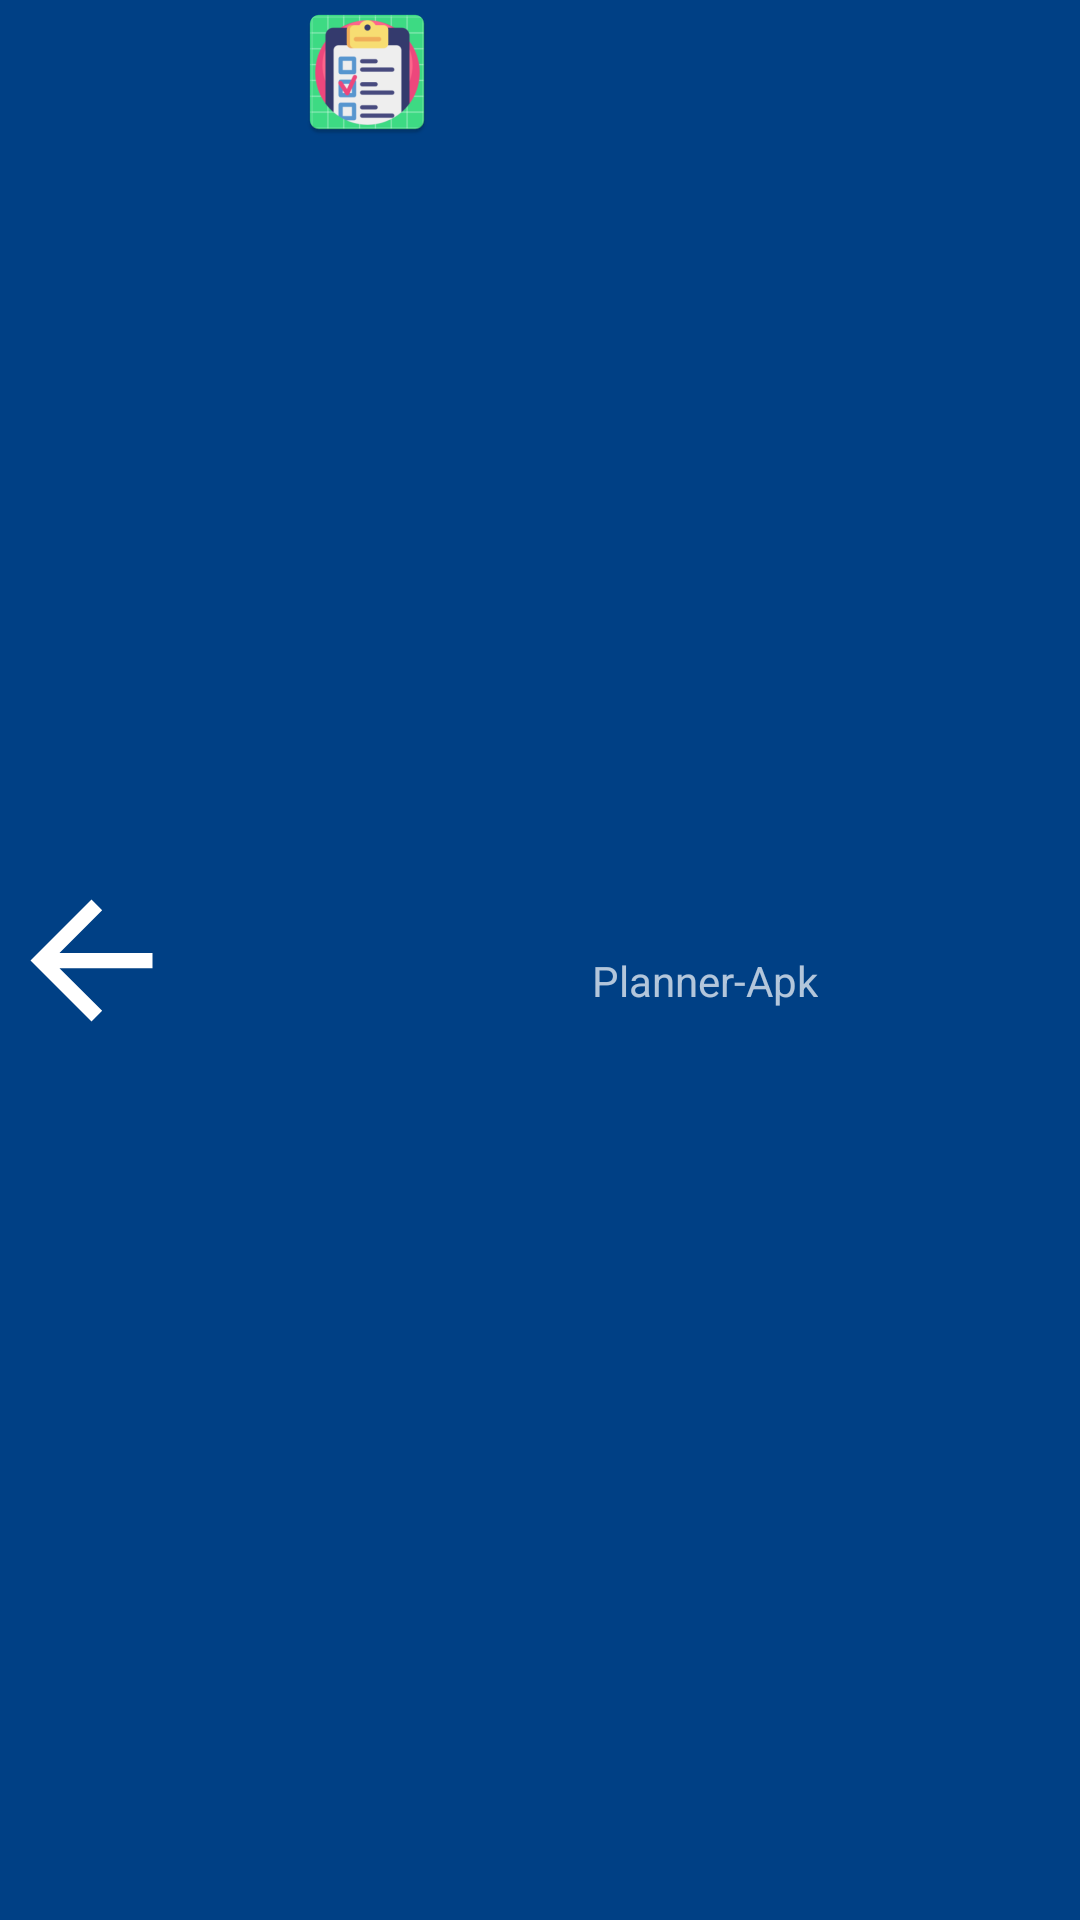

Write the Android layout XML for this screen, with the resource values it uses.
<!-- AndroidManifest.xml: application theme AppTheme -->
<!-- res/layout/action_bar.xml -->
<?xml version="1.0" encoding="utf-8"?>
<androidx.constraintlayout.widget.ConstraintLayout
    xmlns:android="http://schemas.android.com/apk/res/android"
    xmlns:app="http://schemas.android.com/apk/res-auto"
    xmlns:tools="http://schemas.android.com/tools"
    android:layout_width="match_parent"
    android:layout_height="64dp"
    android:background="@color/colorPrimary">

    <ImageView
        android:id="@+id/imageView"
        android:layout_width="61dp"
        android:layout_height="match_parent"
        app:layout_constraintBottom_toBottomOf="parent"
        app:layout_constraintStart_toStartOf="parent"
        app:layout_constraintTop_toTopOf="parent"
        app:layout_constraintVertical_bias="0.0"
        app:srcCompat="@drawable/abc_vector_test" />

    <ImageView
        android:id="@+id/imageView3"
        android:layout_width="wrap_content"
        android:layout_height="wrap_content"
        android:layout_marginStart="28dp"
        android:layout_marginLeft="28dp"
        app:layout_constraintBottom_toBottomOf="parent"
        app:layout_constraintEnd_toEndOf="parent"
        app:layout_constraintHorizontal_bias="0.042"
        app:layout_constraintStart_toEndOf="@+id/imageView"
        app:layout_constraintTop_toTopOf="parent"
        app:layout_constraintVertical_bias="0.0"
        app:srcCompat="@mipmap/ic_launcher"
        />

    <TextView
        android:id="@+id/textView2"
        android:layout_width="wrap_content"
        android:layout_height="wrap_content"
        android:text="@string/app_name"
        app:layout_constraintBottom_toBottomOf="parent"
        app:layout_constraintEnd_toEndOf="parent"
        app:layout_constraintHorizontal_bias="0.693"
        app:layout_constraintStart_toStartOf="parent"
        app:layout_constraintTop_toTopOf="parent"
        app:layout_constraintVertical_bias="0.511" />

</androidx.constraintlayout.widget.ConstraintLayout>
<!-- resources referenced by this layout -->
<resources>
  <color name="colorPrimary">#004085</color>
  <!-- mipmap ic_launcher: png bitmap (mipmap-hdpi, 3627 bytes) -->
  <string name="app_name">Planner-Apk</string>
  <style name="AppTheme" parent="Theme.AppCompat.NoActionBar">
          
          <item name="colorPrimary">@color/colorPrimary</item>
          <item name="colorPrimaryDark">@color/colorPrimaryDark</item>
          <item name="colorAccent">@color/colorAccent</item>
      </style>
  <color name="colorPrimaryDark">#00574B</color>
  <color name="colorAccent">#03DAC5</color>
</resources>
